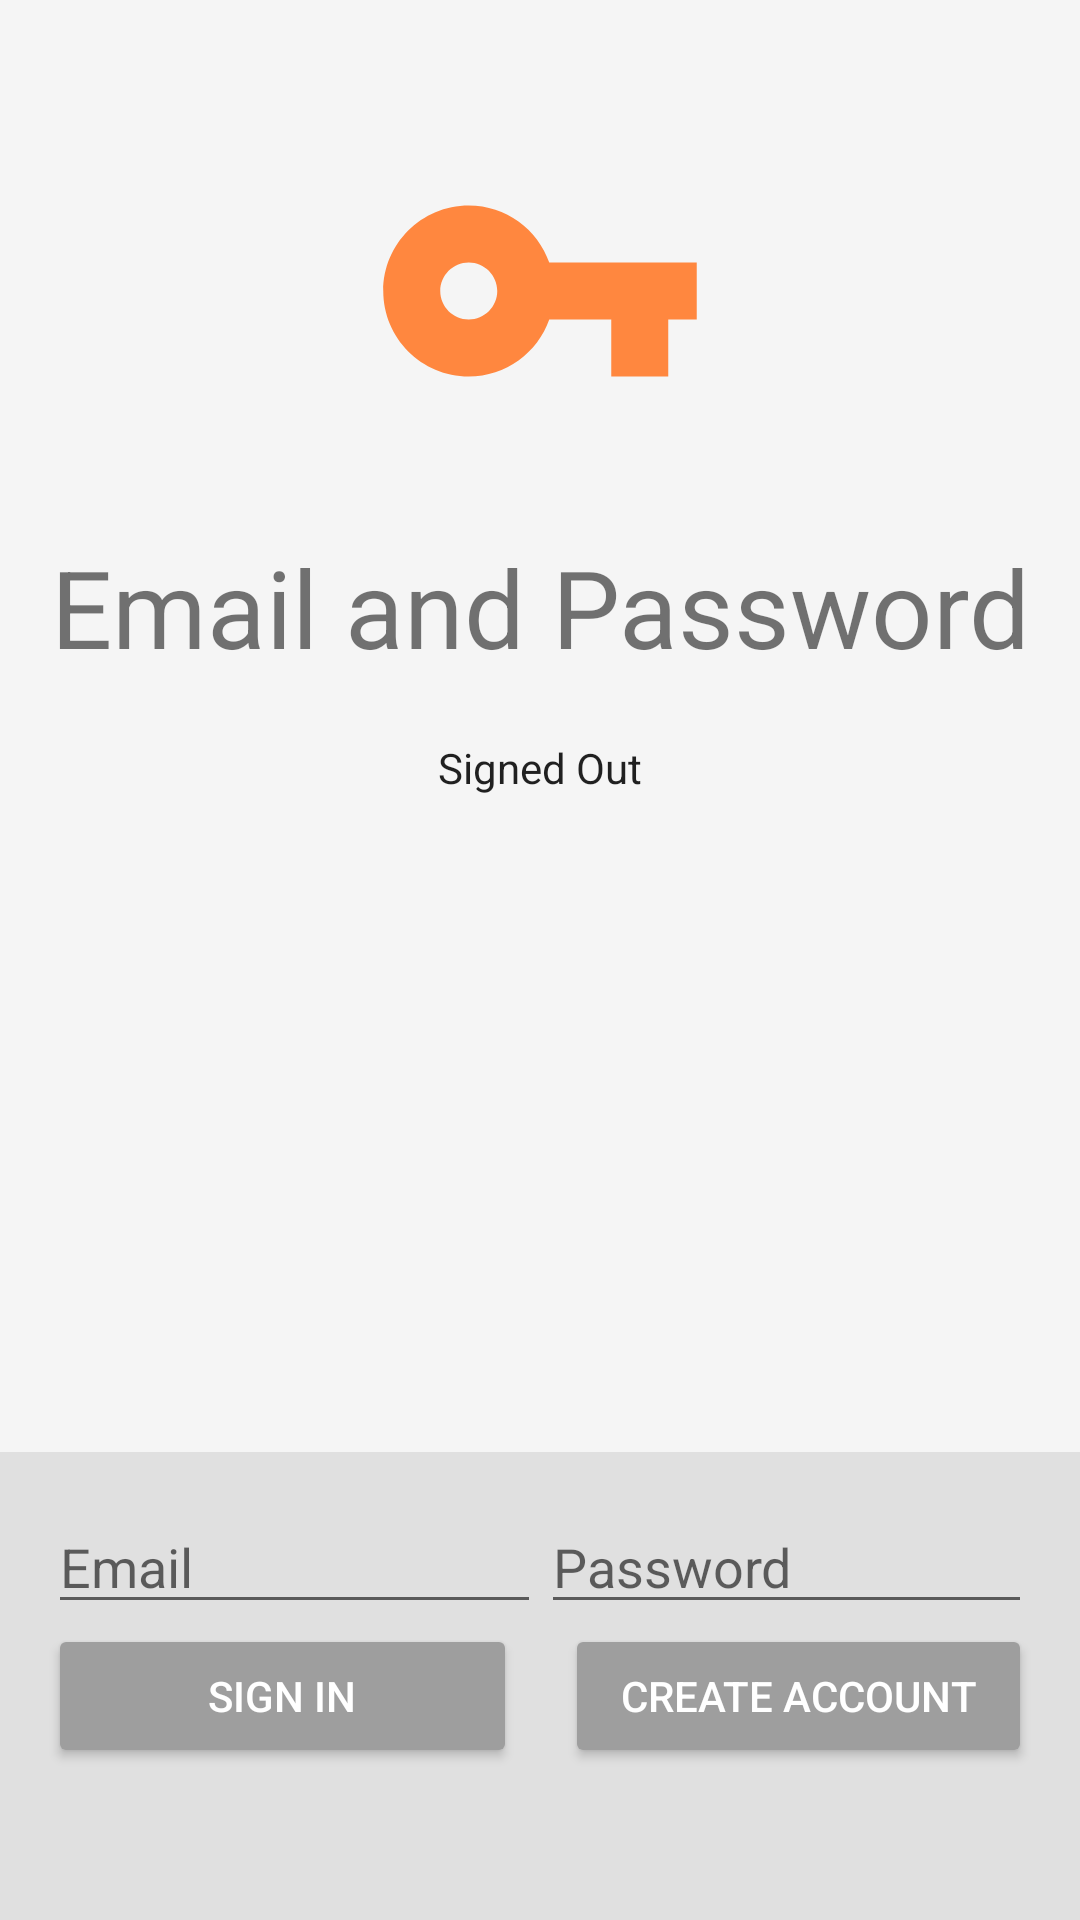

Android layout source for this screen:
<!-- AndroidManifest.xml: application theme AppTheme -->
<!-- res/layout/activity_email_auth.xml -->
<LinearLayout xmlns:android="http://schemas.android.com/apk/res/android"
    xmlns:tools="http://schemas.android.com/tools"
    xmlns:app="http://schemas.android.com/apk/res-auto"
    android:id="@+id/main_layout"
    android:layout_width="match_parent"
    android:layout_height="match_parent"
    android:background="@color/grey_100"
    android:orientation="vertical"
    android:weightSum="4"
    tools:context=".Authentication.EmailAuthActivity">

    <ProgressBar
        android:id="@+id/progressBar"
        android:indeterminate="true"
        android:layout_width="match_parent"
        android:layout_height="wrap_content"
        android:visibility="invisible"
        style="?android:attr/progressBarStyleHorizontal"/>

    <LinearLayout
        android:layout_width="match_parent"
        android:layout_height="0dp"
        android:layout_weight="3"
        android:gravity="center_horizontal"
        android:orientation="vertical">

        <ImageView
            android:id="@+id/icon"
            style="@style/ThemeOverlay.FirebaseIcon"
            android:layout_width="214dp"
            android:layout_height="114dp"
            android:contentDescription="@string/desc_firebase_lockup"
            android:src="@drawable/ic_baseline_vpn_key_24" />

        <TextView
            android:id="@+id/titleText"
            android:layout_width="wrap_content"
            android:layout_height="wrap_content"
            android:layout_marginBottom="@dimen/title_bottom_margin"
            android:text="@string/emailpassword_title_text"
            android:theme="@style/ThemeOverlay.MyTitleText" />

        <TextView
            android:id="@+id/status"
            style="@style/ThemeOverlay.MyTextDetail"
            android:text="@string/signed_out" />

        <TextView
            android:id="@+id/detail"
            style="@style/ThemeOverlay.MyTextDetail"
            tools:text="Firebase User ID: 123456789abc" />
    </LinearLayout>

    <androidx.constraintlayout.widget.ConstraintLayout
        android:layout_width="match_parent"
        android:layout_height="0dp"
        android:layout_weight="1"
        android:paddingTop="16dp"
        android:background="@color/grey_300"
        android:gravity="center_vertical">

        <androidx.constraintlayout.widget.Guideline
            android:id="@+id/guideline"
            android:layout_width="wrap_content"
            android:layout_height="wrap_content"
            android:orientation="vertical"
            app:layout_constraintGuide_percent="0.50121653" />

        <EditText
            android:id="@+id/fieldEmail"
            android:layout_width="0dp"
            android:layout_height="wrap_content"
            android:layout_marginStart="16dp"
            android:layout_marginLeft="16dp"
            android:hint="@string/hint_email"
            android:inputType="textEmailAddress"
            app:layout_constraintEnd_toStartOf="@+id/guideline"
            app:layout_constraintStart_toStartOf="parent"
            app:layout_constraintTop_toTopOf="parent" />

        <EditText
            android:id="@+id/fieldPassword"
            android:layout_width="0dp"
            android:layout_height="wrap_content"
            android:layout_marginEnd="16dp"
            android:layout_marginRight="16dp"
            android:hint="@string/hint_password"
            android:inputType="textPassword"
            app:layout_constraintEnd_toEndOf="parent"
            app:layout_constraintStart_toStartOf="@+id/guideline"
            app:layout_constraintTop_toTopOf="parent" />

        <androidx.constraintlayout.widget.Group
            android:id="@+id/emailPasswordFields"
            android:layout_width="wrap_content"
            android:layout_height="wrap_content"
            android:visibility="visible"
            app:constraint_referenced_ids="fieldEmail, fieldPassword"/>

        <Button
            android:id="@+id/emailSignInButton"
            android:layout_width="0dp"
            android:layout_height="wrap_content"
            android:layout_marginStart="16dp"
            android:layout_marginLeft="16dp"
            android:layout_marginEnd="@dimen/button_horizontal_margin"
            android:layout_marginRight="@dimen/button_horizontal_margin"
            android:text="@string/sign_in"
            android:theme="@style/ThemeOverlay.MyDarkButton"
            app:layout_constraintEnd_toStartOf="@+id/guideline"
            app:layout_constraintStart_toStartOf="parent"
            app:layout_constraintTop_toBottomOf="@+id/fieldEmail" />

        <Button
            android:id="@+id/emailCreateAccountButton"
            android:layout_width="0dp"
            android:layout_height="wrap_content"
            android:layout_marginStart="@dimen/button_horizontal_margin"
            android:layout_marginLeft="@dimen/button_horizontal_margin"
            android:layout_marginEnd="16dp"
            android:layout_marginRight="16dp"
            android:text="@string/create_account"
            android:theme="@style/ThemeOverlay.MyDarkButton"
            app:layout_constraintEnd_toEndOf="parent"
            app:layout_constraintStart_toStartOf="@+id/guideline"
            app:layout_constraintTop_toBottomOf="@+id/fieldPassword" />

        <androidx.constraintlayout.widget.Group
            android:id="@+id/emailPasswordButtons"
            android:layout_width="wrap_content"
            android:layout_height="wrap_content"
            android:visibility="visible"
            app:constraint_referenced_ids="emailCreateAccountButton, emailSignInButton" />

        <Button
            android:id="@+id/signOutButton"
            android:layout_width="wrap_content"
            android:layout_height="wrap_content"
            android:text="@string/sign_out"
            android:theme="@style/ThemeOverlay.MyDarkButton"
            app:layout_constraintBottom_toBottomOf="@+id/verifyEmailButton"
            app:layout_constraintEnd_toStartOf="@+id/verifyEmailButton"
            app:layout_constraintStart_toStartOf="parent"
            app:layout_constraintTop_toTopOf="@+id/verifyEmailButton" />

        <Button
            android:id="@+id/verifyEmailButton"
            android:layout_width="wrap_content"
            android:layout_height="wrap_content"
            android:text="@string/verify_email"
            android:theme="@style/ThemeOverlay.MyDarkButton"
            app:layout_constraintEnd_toStartOf="@+id/guideline"
            app:layout_constraintStart_toStartOf="@+id/guideline"
            app:layout_constraintTop_toBottomOf="@+id/emailSignInButton" />

        <Button
            android:id="@+id/reloadButton"
            style="@style/Widget.AppCompat.Button.Colored"
            android:layout_width="wrap_content"
            android:layout_height="wrap_content"
            android:text="@string/reload"
            android:theme="@style/ThemeOverlay.MyDarkButton"
            app:layout_constraintBottom_toBottomOf="@+id/verifyEmailButton"
            app:layout_constraintEnd_toEndOf="parent"
            app:layout_constraintStart_toEndOf="@+id/verifyEmailButton"
            app:layout_constraintTop_toTopOf="@+id/verifyEmailButton" />

        <androidx.constraintlayout.widget.Group
            android:id="@+id/signedInButtons"
            android:layout_width="wrap_content"
            android:layout_height="wrap_content"
            android:visibility="gone"
            app:constraint_referenced_ids="signOutButton, verifyEmailButton, reloadButton" />
    </androidx.constraintlayout.widget.ConstraintLayout>
</LinearLayout>
<!-- resources referenced by this layout -->
<resources>
  <color name="grey_100">#F5F5F5</color>
  <color name="grey_300">#E0E0E0</color>
  <dimen name="button_horizontal_margin">8dp</dimen>
  <dimen name="title_bottom_margin">16dp</dimen>
  <!-- drawable ic_baseline_vpn_key_24 (drawable) -->
  <vector android:height="24dp" android:tint="#FF873F"
      android:viewportHeight="24" android:viewportWidth="24"
      android:width="24dp" xmlns:android="http://schemas.android.com/apk/res/android">
      <path android:fillColor="@android:color/white" android:pathData="M12.65,10C11.83,7.67 9.61,6 7,6c-3.31,0 -6,2.69 -6,6s2.69,6 6,6c2.61,0 4.83,-1.67 5.65,-4H17v4h4v-4h2v-4H12.65zM7,14c-1.1,0 -2,-0.9 -2,-2s0.9,-2 2,-2 2,0.9 2,2 -0.9,2 -2,2z"/>
  </vector>
  <string name="create_account">Create Account</string>
  <string name="desc_firebase_lockup">Firebase logo and name</string>
  <string name="emailpassword_title_text">Email and Password</string>
  <string name="hint_email">Email</string>
  <string name="hint_password">Password</string>
  <string name="reload">Reload</string>
  <string name="sign_in">Sign In</string>
  <string name="sign_out">Sign Out</string>
  <string name="signed_out">Signed Out</string>
  <string name="verify_email">Verify</string>
  <style name="ThemeOverlay.FirebaseIcon" parent="AppTheme">
          <item name="android:layout_marginTop">@dimen/icon_top_margin</item>
          <item name="android:layout_marginBottom">@dimen/icon_bottom_margin</item>
      </style>
  <style name="ThemeOverlay.MyDarkButton" parent="ThemeOverlay.AppCompat.Dark">
          <item name="colorButtonNormal">@color/grey_500</item>
          <item name="colorAccent">@color/colorAccent</item>
          <item name="android:layout_marginRight">4dp</item>
          <item name="android:layout_marginLeft">4dp</item>
          <item name="android:textColor">@android:color/white</item>
      </style>
  <style name="ThemeOverlay.MyTextDetail" parent="AppTheme">
          <item name="android:layout_width">wrap_content</item>
          <item name="android:layout_height">wrap_content</item>
          <item name="android:fadeScrollbars">true</item>
          <item name="android:gravity">center</item>
          <item name="android:maxLines">5</item>
          <item name="android:padding">4dp</item>
          <item name="android:scrollbars">vertical</item>
          <item name="android:textSize">14sp</item>
      </style>
  <style name="ThemeOverlay.MyTitleText" parent="AppTheme">
          <item name="android:gravity">center</item>
          <item name="android:textSize">36sp</item>
      </style>
  <style name="AppTheme" parent="Theme.AppCompat.Light.NoActionBar">
          <item name="colorPrimary">#8BC34A</item>
          <item name="colorPrimaryDark">#4CAF50</item>
          <item name="colorAccent">#009688</item>
      </style>
  <dimen name="icon_top_margin">24dp</dimen>
  <dimen name="icon_bottom_margin">24dp</dimen>
  <color name="grey_500">#9E9E9E</color>
  <color name="colorAccent">#03DAC5</color>
</resources>
